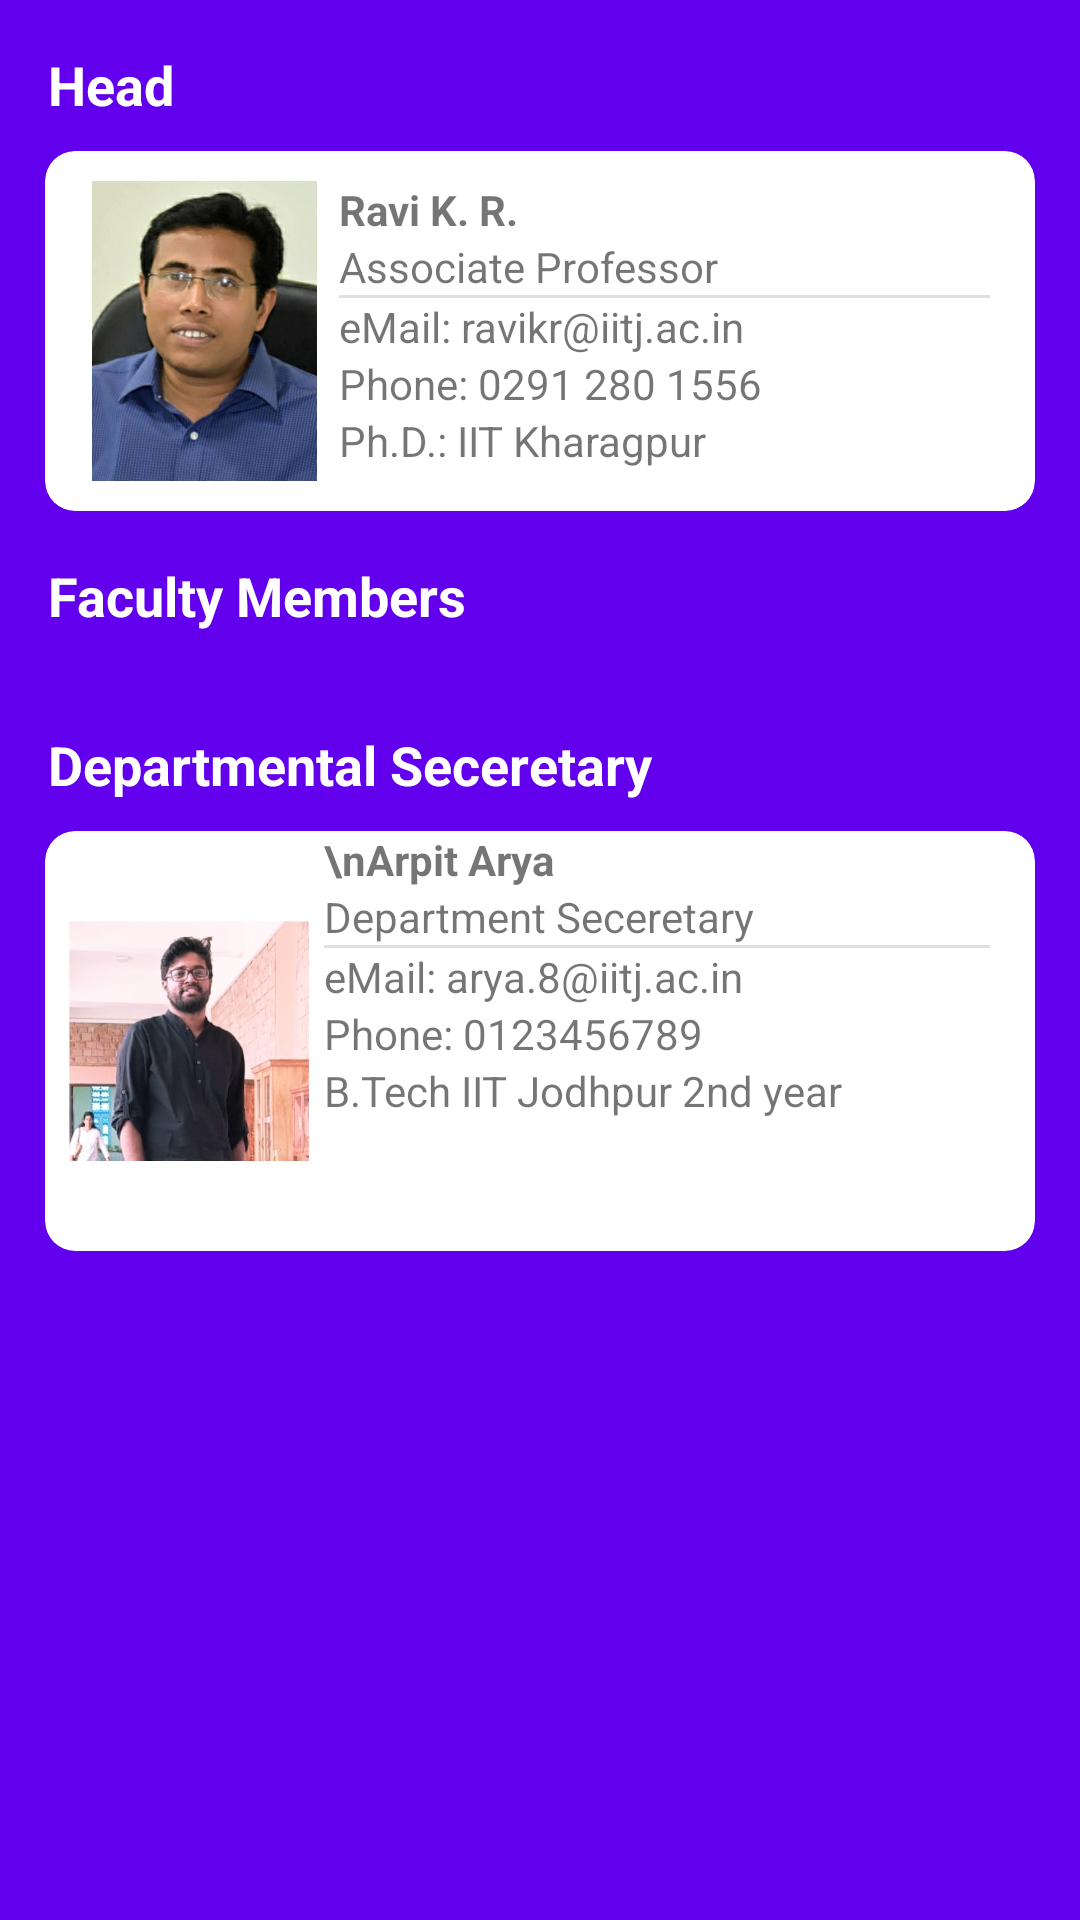

Layout XML and referenced resources for this Android screen:
<!-- AndroidManifest.xml: application theme Theme.DepartmentApp -->
<!-- res/layout/fragment_team.xml -->
<?xml version="1.0" encoding="utf-8"?>
<androidx.constraintlayout.widget.ConstraintLayout xmlns:android="http://schemas.android.com/apk/res/android"
    xmlns:app="http://schemas.android.com/apk/res-auto"
    xmlns:tools="http://schemas.android.com/tools"
    android:layout_width="match_parent"
    android:layout_height="match_parent"
    tools:context=".TeamFragment">

    <ScrollView
        android:layout_width="match_parent"
        android:layout_height="match_parent"
        android:background="@color/design_default_color_primary"
        app:layout_constraintBottom_toBottomOf="parent"
        app:layout_constraintEnd_toEndOf="parent"
        app:layout_constraintStart_toStartOf="parent"
        app:layout_constraintTop_toTopOf="parent">

        <androidx.constraintlayout.widget.ConstraintLayout
            android:layout_width="match_parent"
            android:layout_height="match_parent">

            <TextView
                android:id="@+id/textView10"
                android:layout_width="wrap_content"
                android:layout_height="wrap_content"
                android:layout_marginStart="16dp"
                android:layout_marginTop="16dp"
                android:text="Departmental Seceretary"
                android:textColor="@color/white"
                android:textSize="18dp"
                android:textStyle="bold"
                app:layout_constraintStart_toStartOf="parent"
                app:layout_constraintTop_toBottomOf="@+id/facultyMembersRecyclerView" />

            <TextView
                android:id="@+id/textView6"
                android:layout_width="wrap_content"
                android:layout_height="wrap_content"
                android:layout_marginStart="16dp"
                android:layout_marginTop="16dp"
                android:text="Faculty Members"
                android:textColor="@color/white"
                android:textSize="18dp"
                android:textStyle="bold"
                app:layout_constraintStart_toStartOf="parent"
                app:layout_constraintTop_toBottomOf="@+id/cardView3" />

            <TextView
                android:id="@+id/textView3"
                android:layout_width="wrap_content"
                android:layout_height="wrap_content"
                android:layout_marginStart="16dp"
                android:layout_marginTop="16dp"
                android:text="Head"
                android:textColor="@color/white"
                android:textSize="18dp"
                android:textStyle="bold"
                app:layout_constraintStart_toStartOf="parent"
                app:layout_constraintTop_toTopOf="parent" />

            <androidx.cardview.widget.CardView
                android:id="@+id/cardView3"
                android:layout_width="match_parent"
                android:layout_height="wrap_content"
                android:layout_marginHorizontal="15dp"
                android:layout_marginTop="10dp"
                android:elevation="0dp"
                app:cardCornerRadius="10dp"
                app:cardElevation="0dp"
                app:layout_constraintEnd_toEndOf="parent"
                app:layout_constraintStart_toStartOf="parent"
                app:layout_constraintTop_toBottomOf="@+id/textView3">

                <androidx.constraintlayout.widget.ConstraintLayout
                    android:layout_width="match_parent"
                    android:layout_height="match_parent">

                    <ImageView
                        android:id="@+id/imageView"
                        android:layout_width="90dp"
                        android:layout_height="100dp"
                        android:layout_marginVertical="10dp"
                        android:layout_marginStart="8dp"
                        android:src="@drawable/mme_head"
                        app:layout_constraintBottom_toBottomOf="parent"
                        app:layout_constraintStart_toStartOf="parent"
                        app:layout_constraintTop_toTopOf="parent" />

                    <LinearLayout
                        android:layout_width="0dp"
                        android:layout_height="0dp"
                        android:orientation="vertical"
                        app:layout_constraintBottom_toBottomOf="@+id/imageView"
                        app:layout_constraintEnd_toEndOf="parent"
                        app:layout_constraintStart_toEndOf="@+id/imageView"
                        app:layout_constraintTop_toTopOf="@+id/imageView">

                        <TextView
                            android:layout_width="match_parent"
                            android:layout_height="wrap_content"
                            android:text="Ravi K. R."
                            android:textStyle="bold" />

                        <TextView
                            android:layout_width="match_parent"
                            android:layout_height="wrap_content"
                            android:text="Associate Professor" />

                        <com.google.android.material.divider.MaterialDivider
                            android:layout_width="match_parent"
                            android:layout_height="wrap_content"
                            android:layout_marginEnd="15dp" />

                        <TextView
                            android:layout_width="wrap_content"
                            android:layout_height="wrap_content"
                            android:text="eMail: ravikr@iitj.ac.in" />

                        <TextView
                            android:layout_width="wrap_content"
                            android:layout_height="wrap_content"
                            android:text="Phone: 0291 280 1556" />

                        <TextView
                            android:layout_width="wrap_content"
                            android:layout_height="wrap_content"
                            android:text="Ph.D.: IIT Kharagpur" />
                    </LinearLayout>
                </androidx.constraintlayout.widget.ConstraintLayout>
            </androidx.cardview.widget.CardView>

            <androidx.recyclerview.widget.RecyclerView
                android:id="@+id/facultyMembersRecyclerView"
                android:layout_width="match_parent"
                android:layout_height="wrap_content"
                android:layout_marginTop="16dp"
                app:layout_constraintLeft_toLeftOf="parent"
                app:layout_constraintRight_toRightOf="parent"
                app:layout_constraintTop_toBottomOf="@id/textView6" />

            <androidx.cardview.widget.CardView
                android:layout_width="match_parent"
                android:layout_height="wrap_content"
                android:layout_marginHorizontal="15dp"
                android:layout_marginTop="10dp"
                android:elevation="0dp"
                app:cardCornerRadius="10dp"
                app:cardElevation="0dp"
                app:layout_constraintTop_toBottomOf="@+id/textView10" >

                <androidx.constraintlayout.widget.ConstraintLayout
                    android:layout_width="match_parent"
                    android:layout_height="match_parent">

                    <ImageView
                        android:id="@+id/imageView4"
                        android:layout_width="80dp"
                        android:layout_height="140dp"
                        android:layout_marginStart="8dp"
                        android:layout_marginHorizontal="5dp"
                        android:src="@drawable/arpit"
                        app:layout_constraintBottom_toBottomOf="parent"
                        app:layout_constraintStart_toStartOf="parent"
                        app:layout_constraintTop_toTopOf="parent" />

                    <LinearLayout
                        android:layout_width="0dp"
                        android:layout_height="0dp"
                        android:orientation="vertical"
                        android:layout_marginStart="5dp"
                        app:layout_constraintBottom_toBottomOf="@+id/imageView4"
                        app:layout_constraintEnd_toEndOf="parent"
                        app:layout_constraintStart_toEndOf="@+id/imageView4"
                        app:layout_constraintTop_toTopOf="@+id/imageView4">

                        <TextView
                            android:layout_width="match_parent"
                            android:layout_height="wrap_content"
                            android:text="\nArpit Arya"
                            android:textStyle="bold" />

                        <TextView
                            android:layout_width="match_parent"
                            android:layout_height="wrap_content"
                            android:text="Department Seceretary" />

                        <com.google.android.material.divider.MaterialDivider
                            android:layout_width="match_parent"
                            android:layout_height="wrap_content"
                            android:layout_marginEnd="15dp" />

                        <TextView
                            android:layout_width="wrap_content"
                            android:layout_height="wrap_content"
                            android:text="eMail: arya.8@iitj.ac.in" />

                        <TextView
                            android:layout_width="wrap_content"
                            android:layout_height="wrap_content"
                            android:text="Phone: 0123456789" />

                        <TextView
                            android:layout_width="wrap_content"
                            android:layout_height="wrap_content"
                            android:text="B.Tech IIT Jodhpur 2nd year" />
                    </LinearLayout>
                </androidx.constraintlayout.widget.ConstraintLayout>
            </androidx.cardview.widget.CardView>

        </androidx.constraintlayout.widget.ConstraintLayout>
    </ScrollView>
</androidx.constraintlayout.widget.ConstraintLayout>
<!-- resources referenced by this layout -->
<resources>
  <!-- drawable arpit: jpg bitmap (drawable-v24, 23460 bytes) -->
  <!-- drawable mme_head: jpg bitmap (drawable-v24, 156339 bytes) -->
  <style name="Theme.DepartmentApp" parent="Theme.MaterialComponents.DayNight.NoActionBar">
          
          <item name="colorPrimary">@color/purple_500</item>
          <item name="colorPrimaryVariant">@color/purple_700</item>
          <item name="colorOnPrimary">@color/white</item>
          
          <item name="colorSecondary">@color/teal_200</item>
          <item name="colorSecondaryVariant">@color/teal_700</item>
          <item name="colorOnSecondary">@color/black</item>
          
          <item name="android:statusBarColor">?attr/colorPrimaryVariant</item>
          
      </style>
  <!-- not gathered from this repository: default colours our renderer supplied (Android Studio template values) -->
  <color name="purple_500">#FF6200EE</color>
  <color name="purple_700">#FF3700B3</color>
  <color name="teal_200">#FF03DAC5</color>
  <color name="teal_700">#FF018786</color>
  <color name="black">#FF000000</color>
  <color name="white">#FFFFFFFF</color>
</resources>
